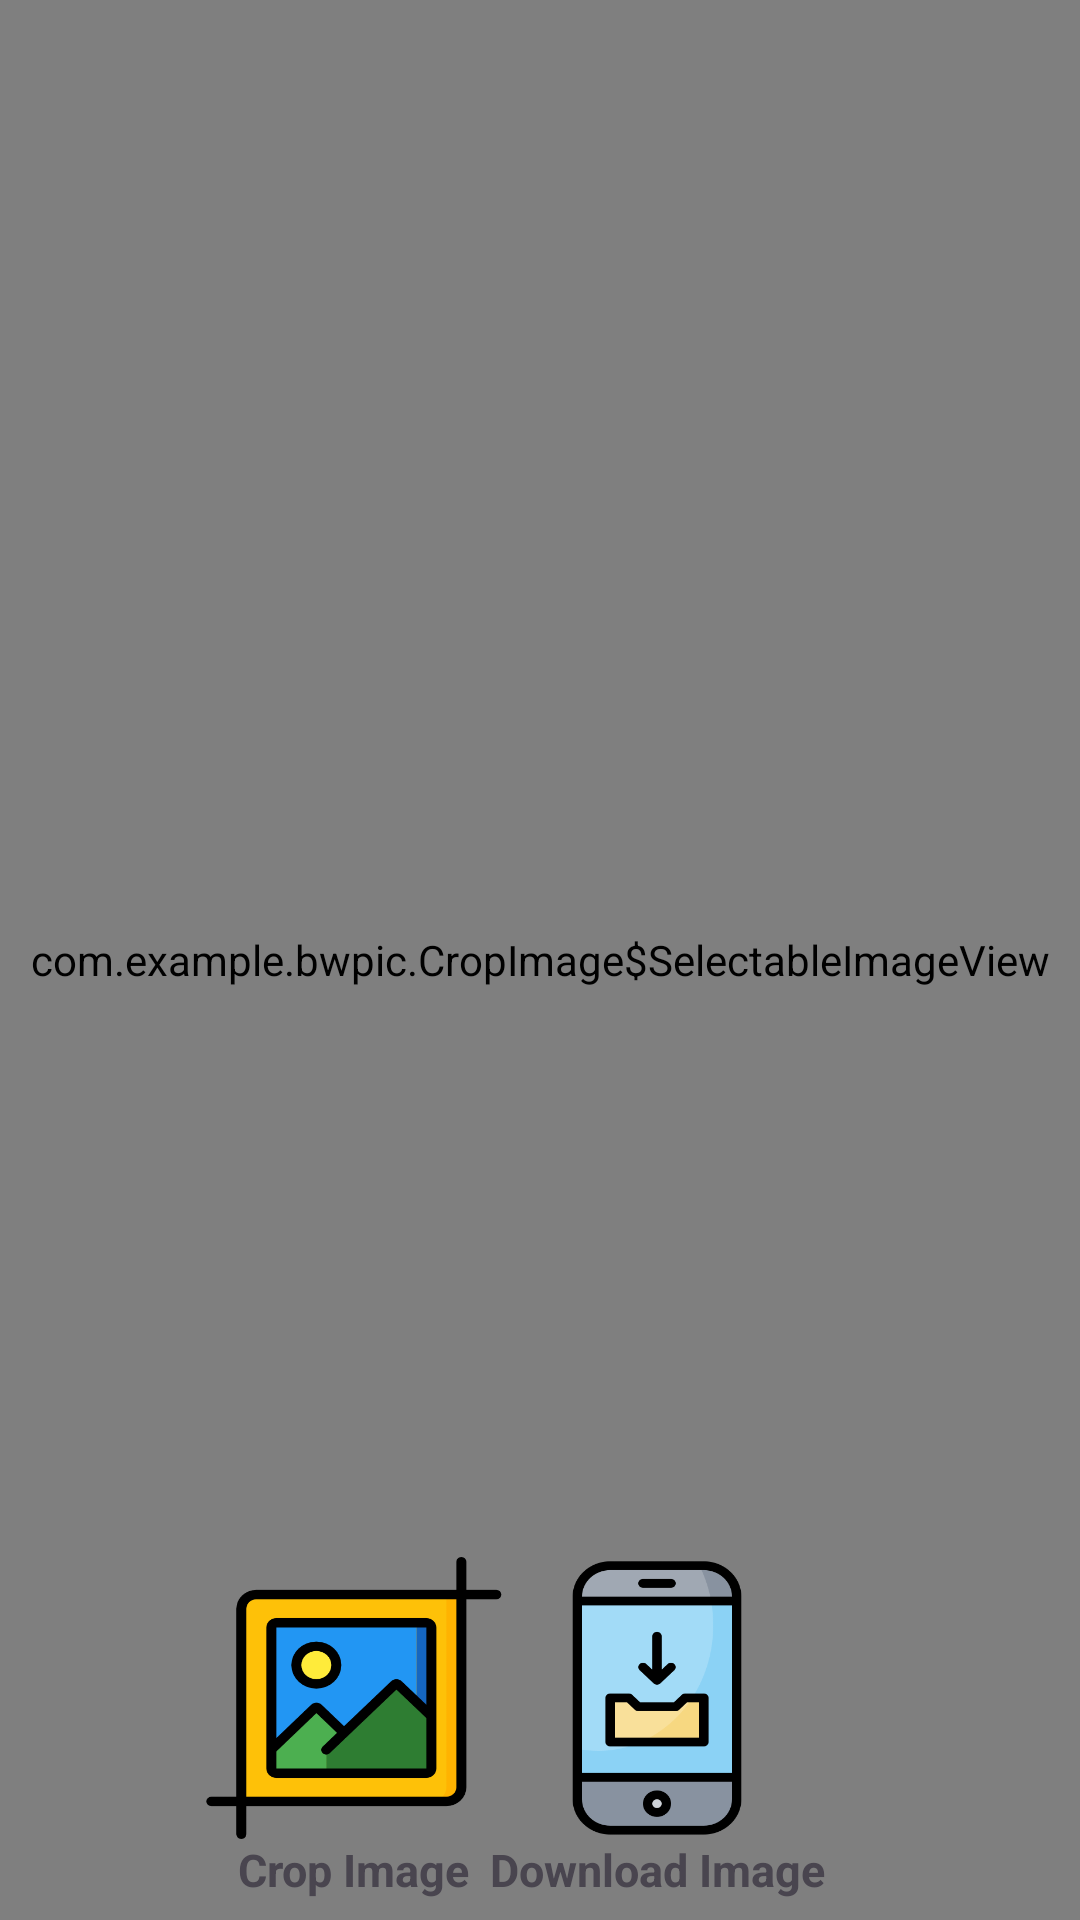

This screen was rendered from an Android layout file. Write that file and the resources it references.
<!-- AndroidManifest.xml: application theme Theme.BWpic -->
<!-- res/layout/activity_crop.xml -->
<?xml version="1.0" encoding="utf-8"?>
<androidx.constraintlayout.widget.ConstraintLayout xmlns:android="http://schemas.android.com/apk/res/android"
    xmlns:app="http://schemas.android.com/apk/res-auto"
    xmlns:tools="http://schemas.android.com/tools"
    android:id="@+id/main"
    android:layout_width="match_parent"
    android:layout_height="match_parent"
    tools:context=".CameraActivity">

    <view class="com.example.bwpic.CropImage$SelectableImageView"
        android:id="@+id/imageView"
        android:layout_width="match_parent"
        android:layout_height="match_parent"
        app:layout_constraintBottom_toBottomOf="parent"
        app:layout_constraintEnd_toEndOf="parent"
        app:layout_constraintStart_toStartOf="parent"
        app:layout_constraintTop_toTopOf="parent" />

    
    
    
    
    
    
    
    
    
    
    
    

    
    
    
    
    
    
    
    
    
    

    <TextView
        android:layout_width="wrap_content"
        android:layout_height="wrap_content"
        android:text="Crop Image"
        app:layout_constraintStart_toStartOf="@id/cropBt"
        app:layout_constraintEnd_toEndOf="@id/cropBt"
        app:layout_constraintTop_toBottomOf="@id/cropBt"
        android:textStyle="bold"
        android:textSize="15sp"/>

    <TextView
        android:layout_width="wrap_content"
        android:layout_height="wrap_content"
        android:text="Download Image"
        app:layout_constraintStart_toStartOf="@id/downloadBt"
        app:layout_constraintEnd_toEndOf="@id/downloadBt"
        app:layout_constraintTop_toBottomOf="@id/downloadBt"
        android:textStyle="bold"
        android:textSize="15sp"/>

    <ImageView
        android:id="@+id/close"
        android:layout_width="50dp"
        android:layout_height="50dp"
        app:layout_constraintStart_toStartOf="parent"
        app:layout_constraintTop_toTopOf="parent"
        android:layout_margin="20dp"
        android:src="@drawable/ic_close_24"/>


    <ImageButton
        android:id="@+id/cropBt"
        android:layout_width="100dp"
        android:layout_height="0dp"
        android:layout_marginStart="67dp"
        android:scaleType="fitXY"
        android:background="#00000000"
        android:src="@drawable/crop"
        app:layout_constraintBottom_toBottomOf="@id/guideline2"
        app:layout_constraintEnd_toStartOf="@+id/downloadBt"
        app:layout_constraintStart_toStartOf="parent"
        app:layout_constraintTop_toTopOf="@+id/guideline" />

    <ImageButton
        android:id="@+id/downloadBt"
        android:layout_width="100dp"
        android:layout_height="0dp"
        android:layout_marginStart="10dp"
        android:background="#00000000"
        android:scaleType="fitXY"
        android:src="@drawable/download"
        app:layout_constraintBottom_toBottomOf="@id/guideline2"
        app:layout_constraintEnd_toEndOf="parent"
        app:layout_constraintStart_toStartOf="@id/cropBt"
        app:layout_constraintTop_toTopOf="@+id/guideline" />

    <ImageButton
        android:id="@+id/success"
        android:layout_width="100dp"
        android:layout_height="0dp"
        android:background="#00000000"
        android:padding="20dp"
        android:visibility="gone"
        android:scaleType="fitXY"
        android:src="@drawable/success"
        app:layout_constraintBottom_toBottomOf="@id/guideline2"
        app:layout_constraintEnd_toEndOf="@id/downloadBt"
        app:layout_constraintStart_toStartOf="@id/downloadBt"
        app:layout_constraintTop_toTopOf="@+id/guideline" />

    <androidx.constraintlayout.widget.Guideline
        android:id="@+id/guideline"
        android:layout_width="wrap_content"
        android:layout_height="wrap_content"
        android:orientation="horizontal"
        app:layout_constraintGuide_end="121dp" />

    <androidx.constraintlayout.widget.Guideline
        android:id="@+id/guideline2"
        android:layout_width="wrap_content"
        android:layout_height="wrap_content"
        android:orientation="horizontal"
        app:layout_constraintGuide_end="27dp" />

</androidx.constraintlayout.widget.ConstraintLayout>
<!-- resources referenced by this layout -->
<resources>
  <!-- drawable crop: png bitmap (drawable, 15243 bytes) -->
  <!-- drawable download: png bitmap (drawable, 13075 bytes) -->
  <style name="Theme.BWpic" parent="Base.Theme.BWpic" />
  <style name="Base.Theme.BWpic" parent="Theme.Material3.DayNight.NoActionBar">
          
          
      </style>
</resources>
